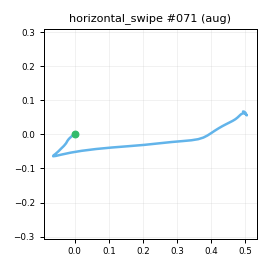

Data behind this chart, as committed beside it:
t_s, ax, ay, az, gx, gy, gz, seq
0.00000, -0.8887, -0.3795, -0.00351, -2.006, -0.3248, 2.573, 0
0.01000, -0.8806, -0.3432, -0.03271, -2.761, -1.904, 4.843, 1
0.02000, -0.8736, -0.3295, -0.02136, -2.185, -1.695, 4.111, 2
0.03000, -0.8924, -0.3312, 0.00261, -0.5848, -2.65, 3.076, 3
0.04000, -0.8748, -0.324, -0.00864, 0.2205, -2.464, 1.061, 4
0.05000, -0.8663, -0.315, 0.02534, 1.14, -1.759, 0.05526, 5
0.06000, -0.8679, -0.3081, 0.03116, 0.7712, 0.186, -3.25, 6
0.07100, -0.8703, -0.2964, 0.05038, -0.3809, 1.469, -4.576, 7
0.08000, -0.8592, -0.3136, 0.02721, -3.188, 2.908, -4.386, 8
0.09000, -0.8722, -0.3255, 0.02486, -5.584, 4.621, -4.964, 9
0.1, -0.8507, -0.339, 0.02816, -7.284, 5.724, -4.72, 10
0.111, -0.8653, -0.3429, 0.04592, -9.769, 6.637, -5.291, 11
0.12, -0.8588, -0.3432, 0.02179, -13.24, 8.824, -7.565, 12
0.13, -0.8245, -0.3938, 0.01496, -15.51, 11.59, -12.65, 13
0.14, -0.8298, -0.431, -0.00881, -17.84, 15.42, -16.92, 14
0.15, -0.8227, -0.4731, 0.00456, -21.5, 19.21, -22.15, 15
0.16, -0.7826, -0.5578, 0.01704, -27.61, 24.19, -29.97, 16
0.17, -0.7233, -0.6577, -0.00904, -32.83, 33.2, -39.37, 17
0.18, -0.6617, -0.8196, -0.05441, -34.82, 46.54, -51.36, 18
0.19, -0.6495, -1.032, -0.2059, -36.71, 64.48, -63.04, 19
0.2, -0.5688, -1.286, -0.3442, -56.19, 68.54, -68.39, 20
0.21, -0.4214, -1.622, -0.5082, -72.69, 70.83, -64.89, 21
0.22, -0.3688, -2.072, -0.7569, -74.53, 74.83, -47.25, 22
0.23, -0.2902, -2.535, -1.042, -72.71, 64.07, -6.764, 23
0.241, -0.229, -2.919, -1.26, -55.72, 44.17, 48.12, 24
0.25, -0.1477, -3.197, -1.458, -3.497, 18.48, 116.9, 25
0.26, -0.1115, -3.163, -1.566, 66.74, -8.023, 185.4, 26
0.27, -0.01966, -2.841, -1.62, 144.2, -34.03, 241.4, 27
0.281, 0.08283, -2.415, -1.626, 226.5, -48.17, 267.9, 28
0.29, 0.2132, -1.884, -1.633, 317.6, -52.94, 273.4, 29
0.3, 0.3643, -1.297, -1.639, 382.7, -48.06, 272.8, 30
0.31, 0.4137, -0.7839, -1.677, 419.9, -40.11, 276.5, 31
0.32, 0.4321, -0.2803, -1.527, 434.5, -34.44, 287.9, 32
0.33, 0.4011, 0.3879, -1.239, 422.9, -35.1, 308.3, 33
0.34, 0.2573, 1.1, -0.897, 384.5, -40.34, 321.7, 34
0.35, 0.03850, 1.695, -0.5472, 340.6, -35.36, 315.6, 35
0.36, -0.1758, 2.005, -0.3847, 286.6, -24.6, 291, 36
0.37, -0.1752, 2.042, -0.4387, 229.5, -21.15, 268.5, 37
0.38, -0.2292, 1.999, -0.4873, 178.9, -28.52, 261.4, 38
0.39, -0.2586, 1.989, -0.5456, 136.3, -42.5, 258.4, 39
0.4, -0.3381, 1.958, -0.5493, 108, -55.04, 253.2, 40
0.411, -0.4609, 1.96, -0.4769, 98.48, -63.29, 238.4, 41
0.42, -0.5753, 1.926, -0.3448, 98.38, -65.58, 210.5, 42
0.43, -0.6246, 1.868, -0.2576, 99.81, -62.09, 176.3, 43
0.44, -0.6229, 1.815, -0.1945, 98.05, -56.4, 144.6, 44
0.45, -0.661, 1.83, -0.142, 96.08, -50.22, 115.6, 45
0.46, -0.6547, 1.817, -0.05631, 91.9, -46.48, 92.6, 46
0.47, -0.6511, 1.728, 0.03630, 82.7, -42.36, 73.37, 47
0.48, -0.6592, 1.637, 0.1045, 69.52, -41.79, 58.04, 48
0.49, -0.6312, 1.511, 0.1726, 54.9, -42.75, 48.18, 49
0.5, -0.6066, 1.365, 0.2563, 42.59, -39.49, 41.04, 50
0.51, -0.6285, 1.211, 0.247, 33.81, -32.44, 29.85, 51
0.52, -0.6412, 1.09, 0.257, 29.01, -23.53, 19.05, 52
0.53, -0.666, 0.9911, 0.2422, 27.2, -13.03, 8.832, 53
0.541, -0.7021, 0.9143, 0.2107, 24.67, -5.035, 4.096, 54
0.55, -0.7491, 0.8515, 0.1824, 22, 0.5789, -0.1964, 55
0.56, -0.7777, 0.8064, 0.1583, 16.52, 1.704, 0.8604, 56
0.57, -0.7918, 0.7792, 0.1426, 11.53, 1.436, 1.683, 57
0.581, -0.7836, 0.7111, 0.1566, 7.794, 2.013, 2.339, 58
0.59, -0.8121, 0.6818, 0.1223, 6.04, 5.522, -0.9177, 59
... 27 more rows
